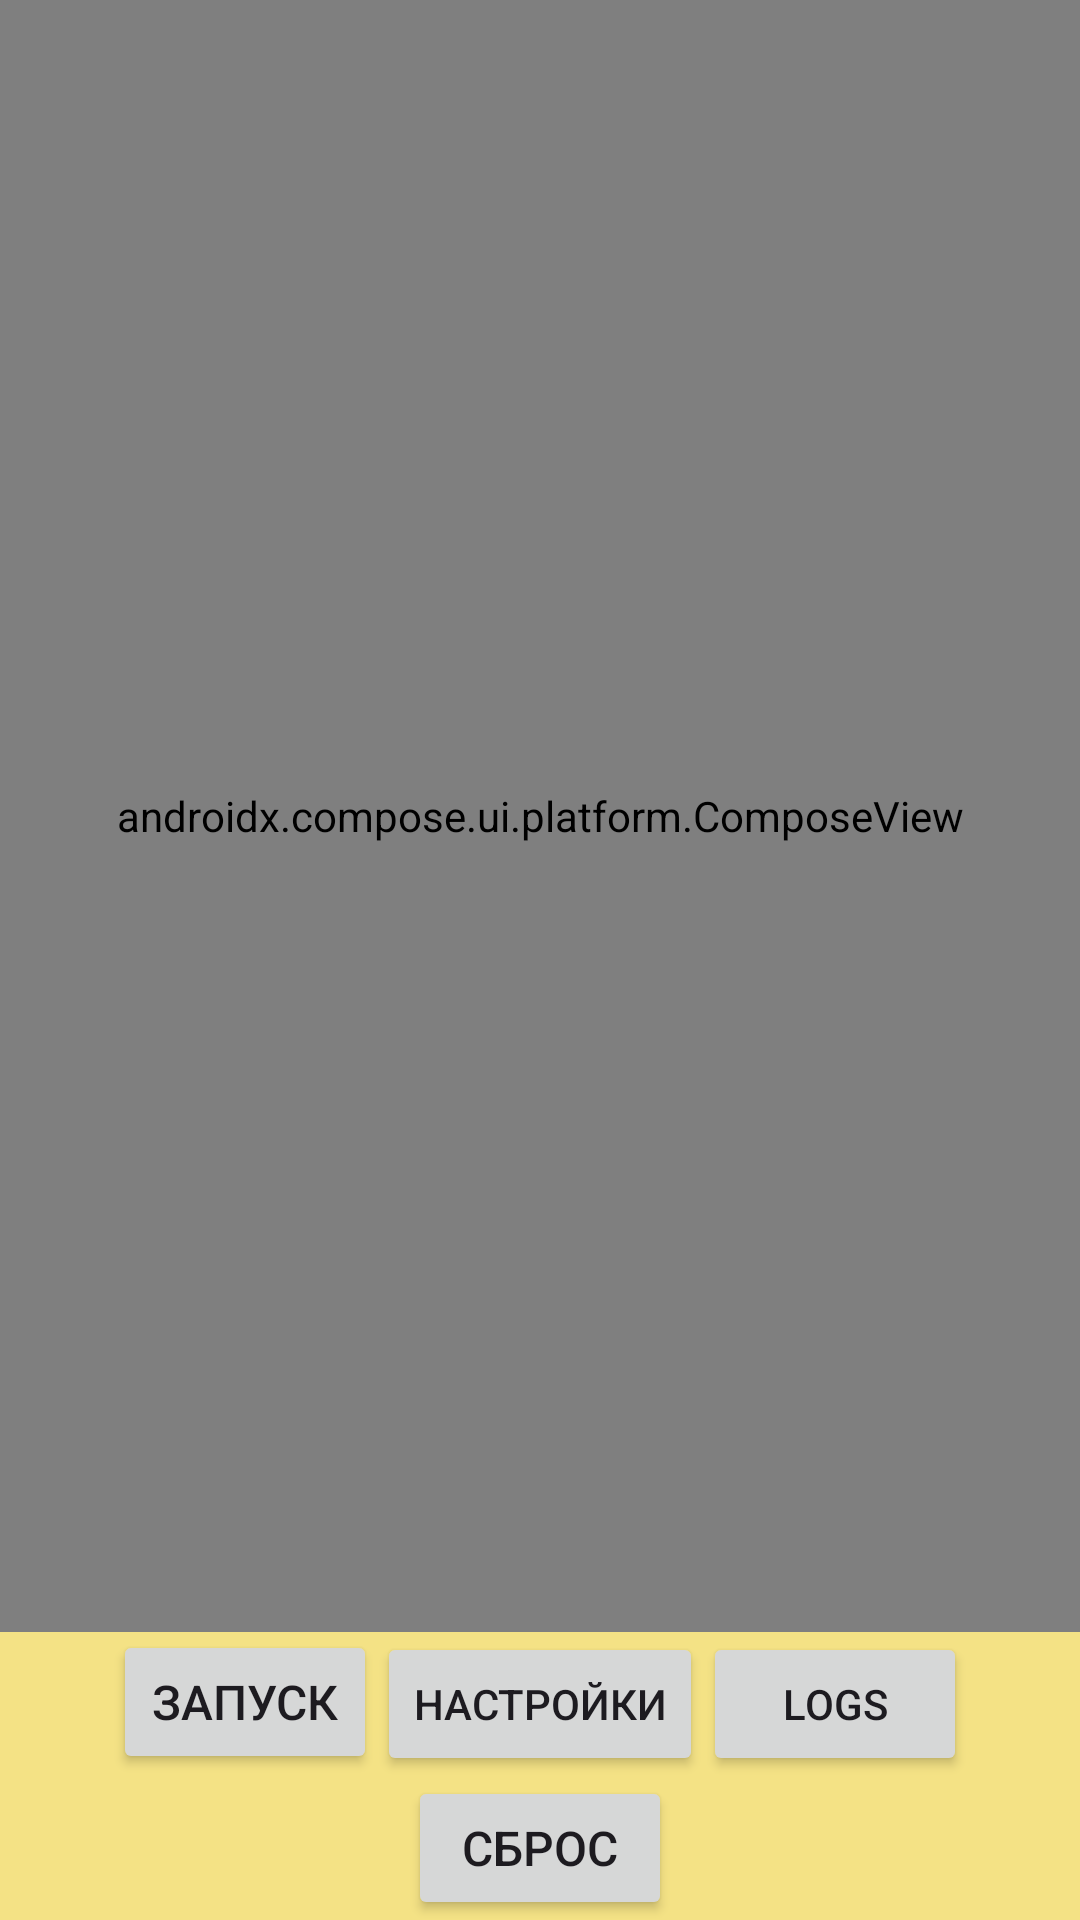

This screen was rendered from an Android layout file. Write that file and the resources it references.
<!-- AndroidManifest.xml: application theme Theme.SoilUltrasound -->
<!-- res/layout/fragment_scanner.xml -->
<?xml version="1.0" encoding="utf-8"?>
<FrameLayout xmlns:android="http://schemas.android.com/apk/res/android"
    xmlns:tools="http://schemas.android.com/tools"
    android:layout_width="match_parent"
    android:layout_height="match_parent"
    android:background="@color/beige"
    tools:context=".presentation.scanner.ScannerFragment">

    <LinearLayout
        android:layout_width="match_parent"
        android:layout_height="match_parent"
        android:orientation="vertical">

        <LinearLayout
            android:layout_width="match_parent"
            android:layout_height="0dp"
            android:layout_weight="1"
            android:orientation="horizontal">

            <androidx.compose.ui.platform.ComposeView
                android:id="@+id/graph"
                android:layout_width="0dp"
                android:layout_height="match_parent"
                android:layout_weight="1" />

            <ScrollView
                android:id="@+id/scrollViewOutput"
                android:layout_width="wrap_content"
                android:layout_height="match_parent"
                android:layout_weight="1"
                android:visibility="gone"
                tools:visibility="visible">

                <TextView
                    android:id="@+id/outputTv"
                    android:layout_width="match_parent"
                    android:layout_height="wrap_content"
                    android:textColor="@color/black"
                    android:textSize="16sp" />
            </ScrollView>
        </LinearLayout>

        <LinearLayout
            android:layout_width="match_parent"
            android:layout_height="wrap_content"
            android:gravity="center"
            android:orientation="horizontal">

            <Button
                android:id="@+id/startButton"
                android:layout_width="wrap_content"
                android:layout_height="wrap_content"
                android:layout_gravity="bottom|center"
                android:text="Запуск"
                android:textSize="16sp" />

            <Button
                android:id="@+id/settingsButton"
                android:layout_width="wrap_content"
                android:layout_height="wrap_content"
                android:layout_gravity="end|bottom"
                android:text="Настройки" />

            <Button
                android:id="@+id/expand"
                android:layout_width="wrap_content"
                android:layout_height="wrap_content"
                android:layout_gravity="end|bottom"
                android:text="Logs" />
        </LinearLayout>

        <LinearLayout
            android:layout_width="match_parent"
            android:layout_height="wrap_content"
            android:gravity="center"
            android:orientation="horizontal">

            <Button
                android:id="@+id/clear"
                android:layout_width="wrap_content"
                android:layout_height="wrap_content"
                android:layout_gravity="bottom|center"
                android:text="Сброс"
                android:textSize="16sp" />
        </LinearLayout>
    </LinearLayout>

    <include
        android:id="@+id/settingsScanner"
        layout="@layout/settings_scanner"
        android:layout_width="300dp"
        android:layout_height="wrap_content"
        android:layout_gravity="center"
        android:visibility="gone" />

    <TextView
        android:id="@+id/textError"
        android:layout_width="wrap_content"
        android:layout_height="wrap_content"
        android:layout_gravity="center"
        android:layout_marginHorizontal="50dp"
        android:gravity="center"
        android:text="@string/first_specify_ip_address"
        android:textColor="@color/red"
        android:textSize="16sp"
        android:visibility="gone" />

</FrameLayout>
<!-- res/layout/settings_scanner.xml (included above) -->
<?xml version="1.0" encoding="utf-8"?>
<LinearLayout xmlns:android="http://schemas.android.com/apk/res/android"
    android:layout_width="match_parent"
    android:layout_height="wrap_content"
    android:paddingBottom="40dp"
    android:background="@color/white"
    android:gravity="center"
    android:orientation="vertical">

    <ImageView
        android:id="@+id/closeIcon"
        android:layout_width="wrap_content"
        android:layout_height="wrap_content"
        android:layout_gravity="end"
        android:layout_margin="20dp"
        android:src="@drawable/baseline_close_24"
        />
    <TextView
        android:layout_width="wrap_content"
        android:layout_height="wrap_content"
        android:layout_marginBottom="10dp"
        android:textColor="@color/black"
        android:text="Задайте частоту"
        android:textSize="16sp" />

    <TextView
        android:id="@+id/frequencyValue"
        android:layout_width="wrap_content"
        android:layout_height="wrap_content"
        android:textColor="@color/black"
        android:textSize="16sp"
        android:text="0"/>
    <SeekBar
        android:id="@+id/seekBarFrequency"
        android:layout_width="match_parent"
        android:layout_height="wrap_content"
        android:layout_marginHorizontal="20dp" />

    <TextView
        android:id="@+id/lowFrequencyValue"
        android:layout_width="wrap_content"
        android:textColor="@color/black"
        android:layout_height="wrap_content"
        android:layout_marginTop="10dp"
        android:textSize="16sp"
        android:text="0"/>
    <SeekBar
        android:id="@+id/seekBarLowFrequency"
        android:layout_width="match_parent"
        android:layout_height="wrap_content"
        android:layout_marginHorizontal="20dp" />

    <TextView
        android:layout_width="wrap_content"
        android:layout_height="wrap_content"
        android:textColor="@color/black"
        android:layout_marginTop="20dp"
        android:layout_marginBottom="10dp"
        android:text="Укажите рабочий цикл"
        android:textSize="16sp" />

    <TextView
        android:id="@+id/dutyCycleValue"
        android:layout_width="wrap_content"
        android:textColor="@color/black"
        android:layout_height="wrap_content"
        android:textSize="16sp"
        android:text="0"/>

    <SeekBar
        android:id="@+id/seekBarDutyCycle"
        android:layout_width="match_parent"
        android:layout_height="wrap_content"
        android:layout_marginHorizontal="20dp" />

    <TextView
        android:layout_width="wrap_content"
        android:layout_height="wrap_content"
        android:textColor="@color/black"
        android:layout_marginTop="20dp"
        android:layout_marginBottom="10dp"
        android:text="Количество сигналов пачкой"
        android:textSize="16sp" />

    <TextView
        android:id="@+id/signalsValue"
        android:layout_width="wrap_content"
        android:textColor="@color/black"
        android:layout_height="wrap_content"
        android:textSize="16sp"
        android:text="4"/>

    <SeekBar
        android:id="@+id/seekBarSignals"
        android:layout_width="match_parent"
        android:progress="25"
        android:layout_height="wrap_content"
        android:layout_marginHorizontal="20dp" />

</LinearLayout>
<!-- resources referenced by this layout -->
<resources>
  <color name="beige">#F4E285</color>
  <color name="black">#FF000000</color>
  <color name="red">#AA0000</color>
  <color name="white">#FFFFFFFF</color>
  <string name="first_specify_ip_address">Сначала укажите ip адресс сканера в настройках</string>
  <style name="Theme.SoilUltrasound" parent="Base.Theme.SoilUltrasound" />
  <style name="Base.Theme.SoilUltrasound" parent="Theme.Material3.DayNight.NoActionBar">
          
          
      </style>
</resources>
